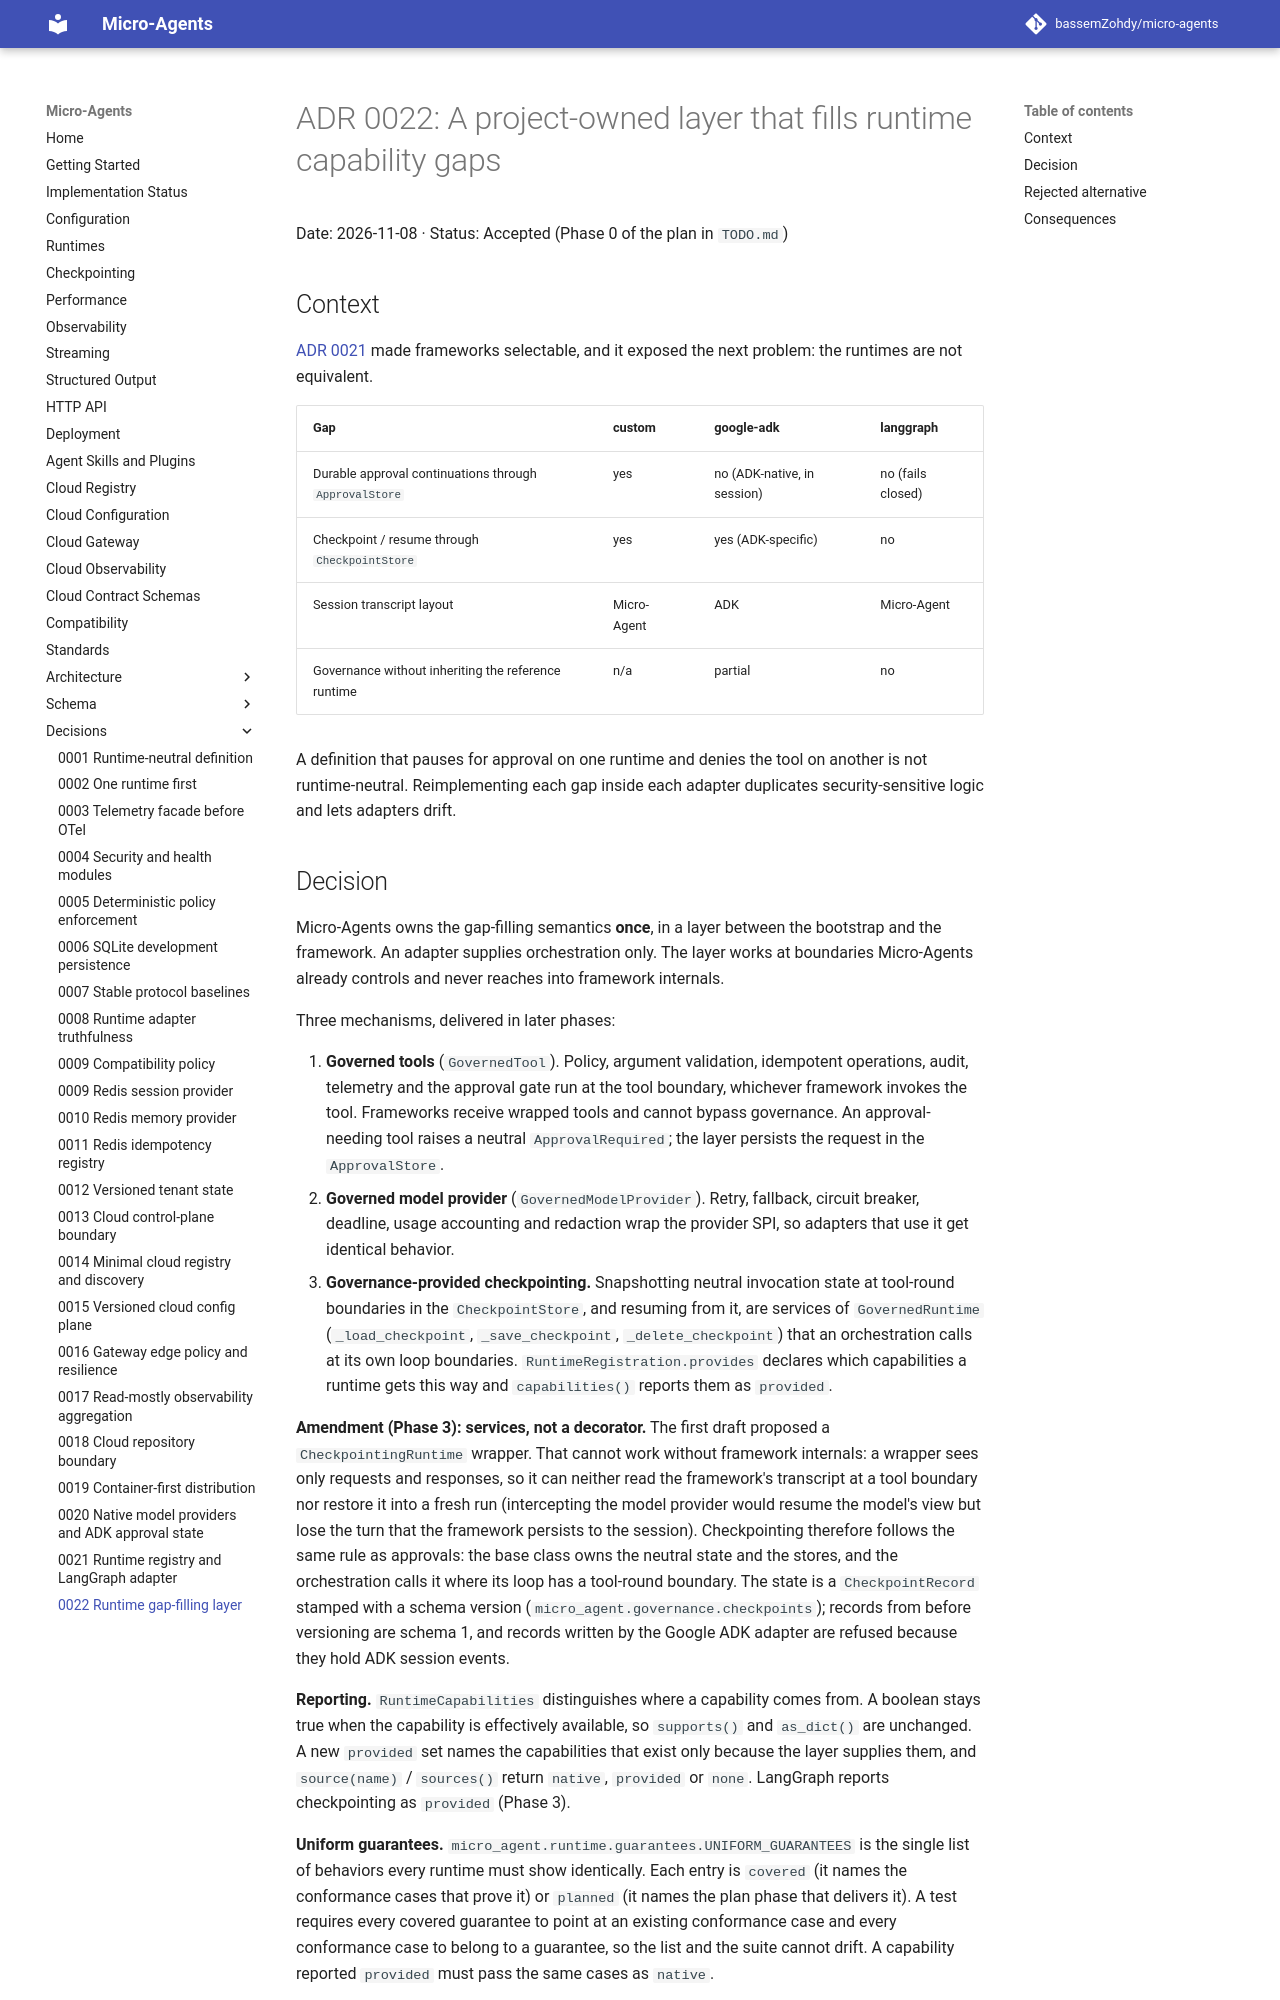

repository: bassemZohdy/micro-agents · page: adr/0022-runtime-gap-filling-layer/index.html · generator: mkdocs

# ADR 0022: A project-owned layer that fills runtime capability gaps

Date: 2026-11-08 · Status: Accepted (Phase 0 of the plan in `TODO.md`)

## Context

[ADR 0021](0021-runtime-registry-and-langgraph-adapter.md) made frameworks
selectable, and it exposed the next problem: the runtimes are not equivalent.

| Gap | custom | google-adk | langgraph |
|---|---|---|---|
| Durable approval continuations through `ApprovalStore` | yes | no (ADK-native, in session) | no (fails closed) |
| Checkpoint / resume through `CheckpointStore` | yes | yes (ADK-specific) | no |
| Session transcript layout | Micro-Agent | ADK | Micro-Agent |
| Governance without inheriting the reference runtime | n/a | partial | no |

A definition that pauses for approval on one runtime and denies the tool on
another is not runtime-neutral. Reimplementing each gap inside each adapter
duplicates security-sensitive logic and lets adapters drift.
